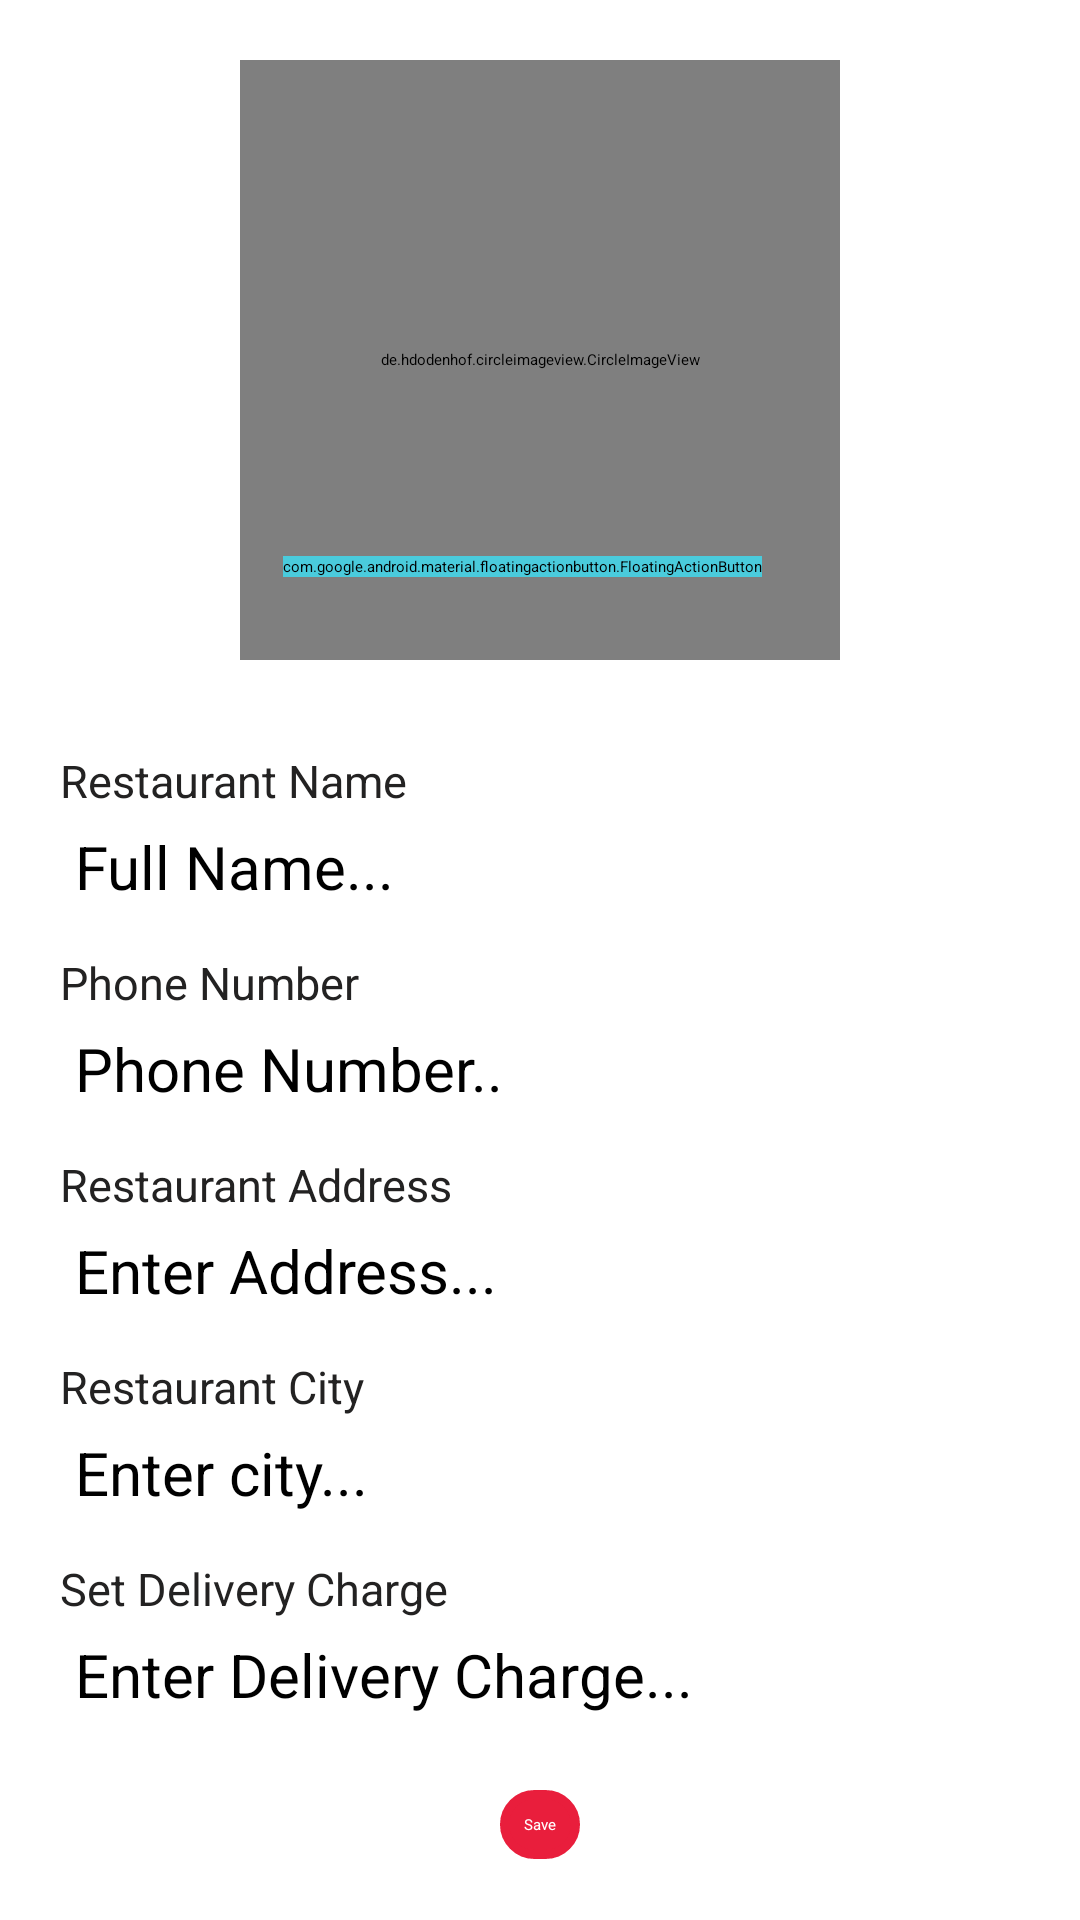

This screen was rendered from an Android layout file. Write that file and the resources it references.
<!-- AndroidManifest.xml: application theme Theme.FoodDelivery -->
<!-- res/layout/activity_rest_setting.xml -->
<?xml version="1.0" encoding="utf-8"?>
<RelativeLayout xmlns:android="http://schemas.android.com/apk/res/android"
xmlns:app="http://schemas.android.com/apk/res-auto"
xmlns:tools="http://schemas.android.com/tools"
android:layout_width="match_parent"
android:layout_height="match_parent"
tools:context=".restaurant.RestSetting">
<ScrollView
    android:layout_width="match_parent"
    android:layout_height="match_parent">
    <RelativeLayout
        android:id="@+id/upprl"
        android:layout_width="match_parent"
        android:layout_height="wrap_content"
        android:orientation="vertical"
        android:layout_margin="20dp">

        <de.hdodenhof.circleimageview.CircleImageView
            android:id="@+id/re_profile_image"
            android:layout_width="200dp"
            android:layout_height="200dp"
            android:src="@drawable/firsticon"
            android:layout_marginBottom="20dp"
            android:layout_centerHorizontal="true"
            app:civ_border_color="@color/black"
            app:civ_border_width="2dp"
            />

        <com.google.android.material.floatingactionbutton.FloatingActionButton
            android:id="@+id/re_update_image_btn"
            android:layout_width="wrap_content"
            android:layout_height="wrap_content"
            android:layout_below="@+id/re_profile_image"
            android:layout_alignEnd="@+id/re_profile_image"
            android:layout_marginTop="-55dp"
            android:layout_marginEnd="26dp"
            android:backgroundTint="#4ACBDC"
            android:src="@drawable/ic_baseline_camera_alt_24" />

        <LinearLayout
            android:layout_width="match_parent"
            android:layout_height="wrap_content"
            android:orientation="vertical"
            android:layout_below="@+id/re_profile_image"
            android:id="@+id/upllb">
            <LinearLayout
                android:layout_width="match_parent"
                android:layout_height="wrap_content"
                android:layout_marginTop="10dp"
                android:orientation="vertical">

                <TextView
                    android:layout_width="wrap_content"
                    android:layout_height="wrap_content"
                    android:text="Restaurant Name"
                    android:textColor="#232222"
                    android:textSize="15dp" />
                <EditText
                    android:id="@+id/re_full_name"
                    android:layout_width="match_parent"
                    android:layout_height="wrap_content"
                    android:hint="Full Name..."
                    android:padding="5dp"
                    android:textSize="20dp"
                    android:textColor="#000"
                    />
            </LinearLayout>

            <LinearLayout
                android:layout_width="match_parent"
                android:layout_height="wrap_content"
                android:layout_marginTop="10dp"
                android:orientation="vertical">
                <TextView
                    android:layout_width="wrap_content"
                    android:layout_height="wrap_content"
                    android:text="Phone Number"
                    android:textColor="#232222"
                    android:textSize="15dp" />

                <EditText
                    android:id="@+id/re_phone"
                    android:layout_width="match_parent"
                    android:layout_height="wrap_content"
                    android:layout_below="@+id/up_full_name"
                    android:inputType="number"
                    android:padding="5dp"
                    android:textSize="20dp"
                    android:hint="Phone Number.."
                    android:textColor="#000" />
            </LinearLayout>
            <LinearLayout
                android:layout_width="match_parent"
                android:layout_height="wrap_content"
                android:layout_marginTop="10dp"
                android:orientation="vertical">
                <TextView
                    android:layout_width="wrap_content"
                    android:layout_height="wrap_content"
                    android:text="Restaurant Address"
                    android:textColor="#232222"
                    android:textSize="15dp" />

                <TextView
                    android:id="@+id/re_location"
                    android:layout_width="match_parent"
                    android:layout_height="wrap_content"
                    android:layout_below="@+id/up_phone"
                    android:hint="Enter Address..."
                    android:padding="5dp"
                    android:textSize="20dp"
                    android:textColor="#000"
                    />
            </LinearLayout>
            <LinearLayout
                android:layout_width="match_parent"
                android:layout_height="wrap_content"
                android:layout_marginTop="10dp"
                android:orientation="vertical">
                <TextView
                    android:layout_width="wrap_content"
                    android:layout_height="wrap_content"
                    android:text="Restaurant City"
                    android:textColor="#232222"
                    android:textSize="15dp" />

                <EditText
                    android:id="@+id/re_city"
                    android:layout_width="match_parent"
                    android:layout_height="wrap_content"
                    android:layout_below="@+id/up_phone"
                    android:hint="Enter city..."
                    android:padding="5dp"
                    android:textSize="20dp"
                    android:textColor="#000"
                    />
            </LinearLayout>

            <LinearLayout
                android:layout_width="match_parent"
                android:layout_height="wrap_content"
                android:layout_marginTop="10dp"
                android:orientation="vertical">
                <TextView
                    android:layout_width="wrap_content"
                    android:layout_height="wrap_content"
                    android:text="Set Delivery Charge"
                    android:textColor="#232222"
                    android:textSize="15dp" />

                <EditText
                    android:id="@+id/del_charge"
                    android:layout_width="match_parent"
                    android:layout_height="wrap_content"
                    android:layout_below="@+id/up_phone"
                    android:hint="Enter Delivery Charge..."
                    android:inputType="number"
                    android:padding="5dp"
                    android:textSize="20dp"
                    android:textColor="#000"
                    />
            </LinearLayout>
        </LinearLayout>

        <RelativeLayout
            android:layout_below="@+id/upllb"
            android:layout_width="match_parent"
            android:layout_height="wrap_content"
            android:gravity="center"
            android:layout_margin="20dp">
            <androidx.appcompat.widget.AppCompatButton
                android:id="@+id/re_savebtn"
                android:layout_width="wrap_content"
                android:layout_height="wrap_content"
                android:text="Save"
                android:padding="8dp"
                android:textColor="@color/white"
                android:background="@drawable/input_design"
                android:backgroundTint="@color/colorPrimary"
                />
        </RelativeLayout>

    </RelativeLayout>

</ScrollView>
</RelativeLayout>
<!-- resources referenced by this layout -->
<resources>
  <color name="black">#FF000000</color>
  <color name="colorPrimary">#E91E3C</color>
  <color name="white">#FFFFFFFF</color>
  <!-- drawable firsticon: png bitmap (drawable, 82437 bytes) -->
  <!-- drawable ic_baseline_camera_alt_24 (drawable) -->
  <vector xmlns:android="http://schemas.android.com/apk/res/android"
      android:width="24dp"
      android:height="24dp"
      android:viewportWidth="24"
      android:viewportHeight="24"
      android:tint="?attr/colorControlNormal">
    <path
        android:fillColor="@color/black"
        android:pathData="M12,12m-3.2,0a3.2,3.2 0,1 1,6.4 0a3.2,3.2 0,1 1,-6.4 0"/>
    <path
        android:fillColor="@color/black"
        android:pathData="M9,2L7.17,4L4,4c-1.1,0 -2,0.9 -2,2v12c0,1.1 0.9,2 2,2h16c1.1,0 2,-0.9 2,-2L22,6c0,-1.1 -0.9,-2 -2,-2h-3.17L15,2L9,2zM12,17c-2.76,0 -5,-2.24 -5,-5s2.24,-5 5,-5 5,2.24 5,5 -2.24,5 -5,5z"/>
  </vector>
  <!-- drawable input_design (drawable) -->
  <?xml version="1.0" encoding="utf-8"?>
  <shape xmlns:android="http://schemas.android.com/apk/res/android">
      <stroke
          android:color="#EAE6E7"
          android:width="3dp"
          ></stroke>
      <corners
          android:radius="15dp"
          ></corners>
  </shape>
  <style name="Theme.FoodDelivery" parent="Theme.MaterialComponents.DayNight.NoActionBar">
          
          <item name="colorPrimary">#E91E3C</item>
          <item name="colorPrimaryVariant">#E91E3C</item>
          <item name="colorOnPrimary">#E91E3C</item>
          
          <item name="colorSecondary">#E91E3C</item>
          <item name="colorSecondaryVariant">#E91E3C</item>
          <item name="colorOnSecondary">#E91E3C</item>
          
          <item name="android:statusBarColor" tools:targetApi="l">?attr/colorPrimaryVariant</item>
          
      </style>
</resources>
